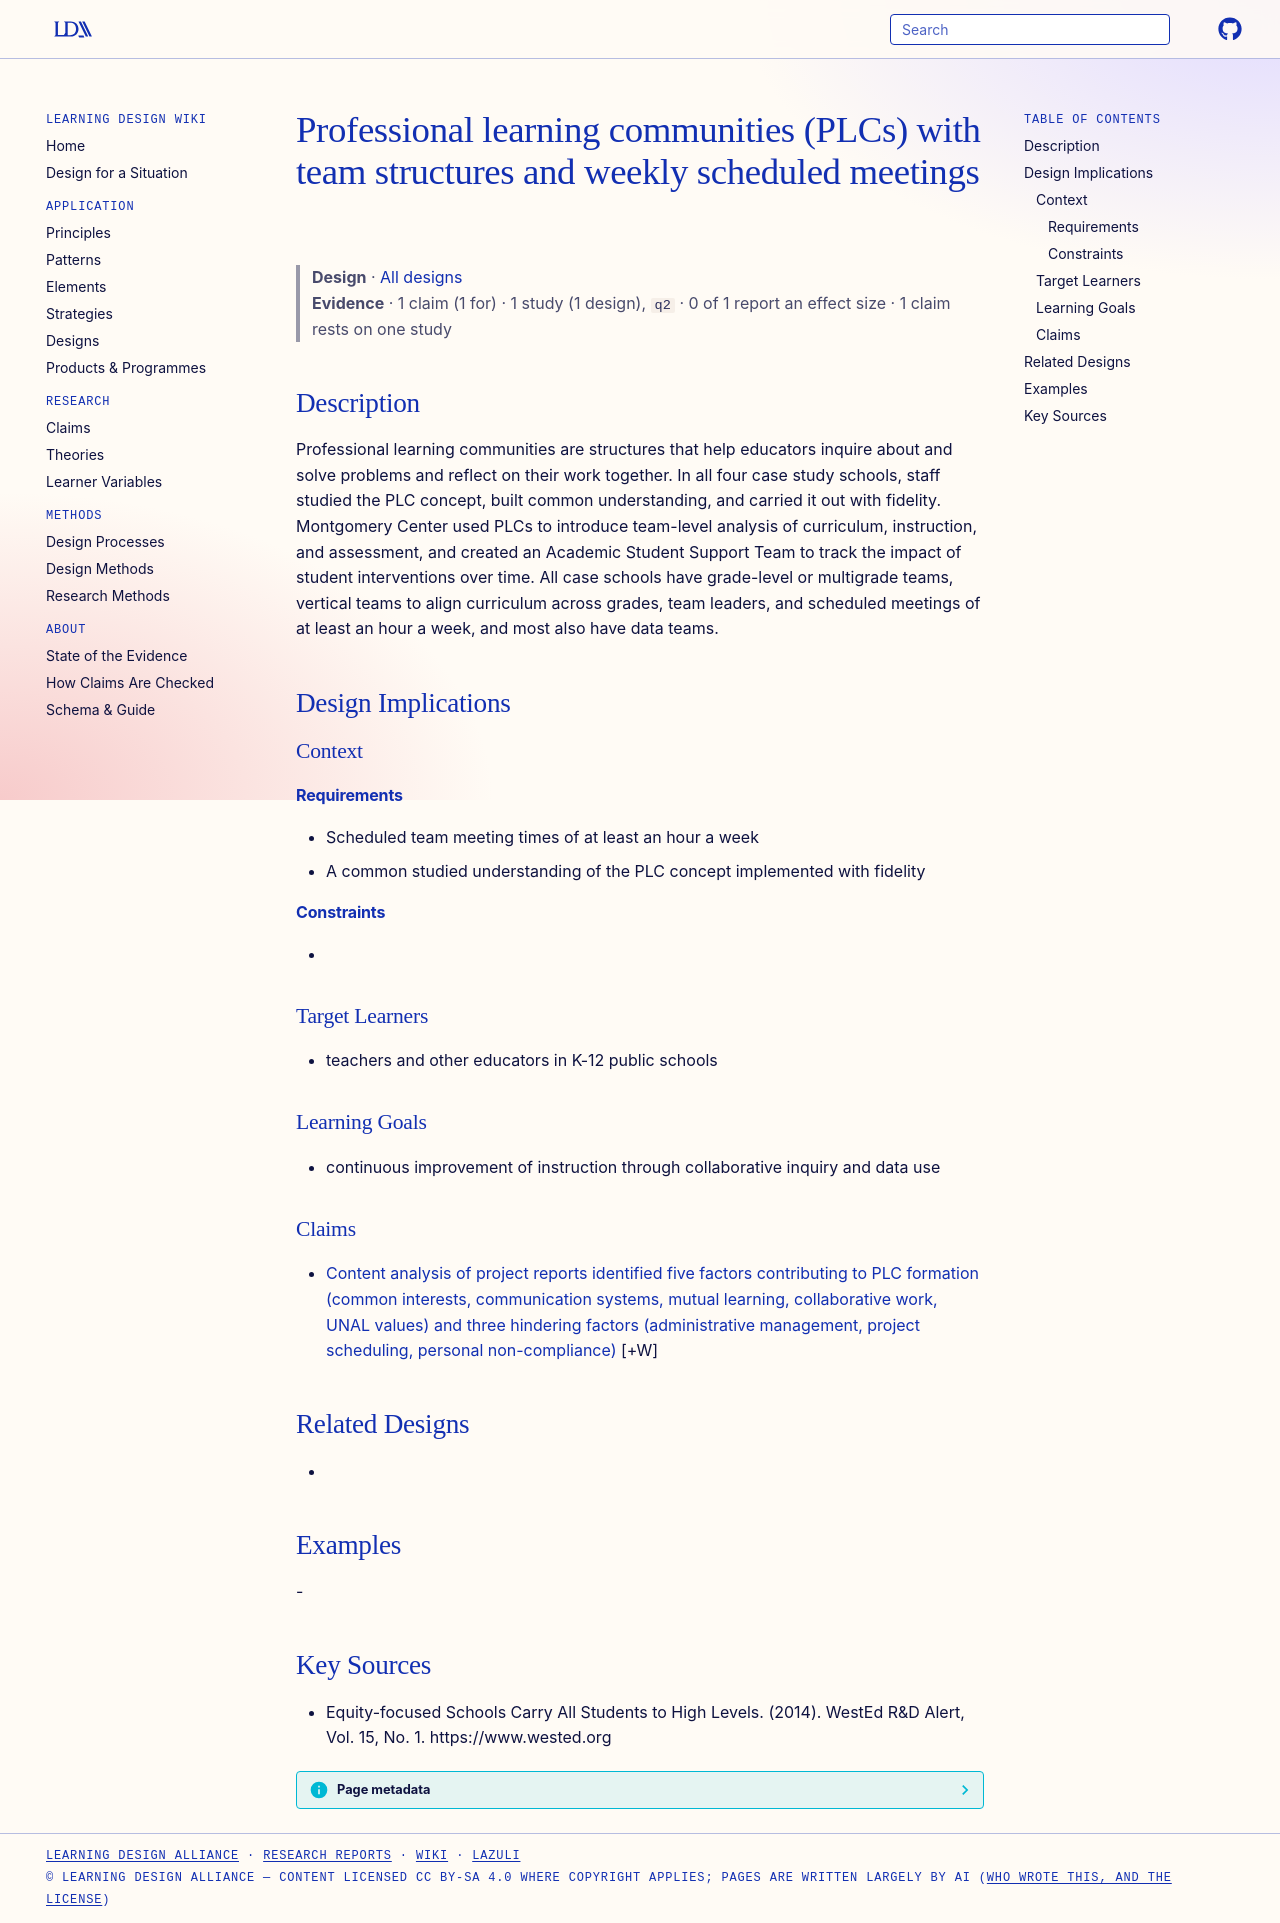

repository: Learning-Design-Alliance/learning-wiki · page: designs/plc-team-structures-equity-schools/index.html · generator: mkdocs

---
type: design
id: plc-team-structures-equity-schools
title: Professional learning communities (PLCs) with team structures and weekly scheduled meetings
description: Professional learning communities are structures that help educators inquire about and solve problems and reflect on their work together.
status: review
generated:
  by: "process:settle-candidates"
  at: 2026-10-09
sources:
  - id: equity-focused-schools-carry-all-students-to-high-levels-2014
    resource: "https://www.wested.org"
    title: "Equity-focused Schools Carry All Students to High Levels. (2014). WestEd R&D Alert, Vol. 15, No. 1. https://www.wested.org"
    author: Equity-focused Schools Carry All Students to High Levels
---

# Professional learning communities (PLCs) with team structures and weekly scheduled meetings

> **Design** · [All designs](index.md)
> **Evidence** · 1 claim (1 for) · 1 study (1 design), `q2` · 0 of 1 report an effect size · 1 claim rests on one study

## Description
Professional learning communities are structures that help educators inquire about and solve problems and reflect on their work together. In all four case study schools, staff studied the PLC concept, built common understanding, and carried it out with fidelity. Montgomery Center used PLCs to introduce team-level analysis of curriculum, instruction, and assessment, and created an Academic Student Support Team to track the impact of student interventions over time. All case schools have grade-level or multigrade teams, vertical teams to align curriculum across grades, team leaders, and scheduled meetings of at least an hour a week, and most also have data teams.

## Design Implications

### Context
#### Requirements
- Scheduled team meeting times of at least an hour a week
- A common studied understanding of the PLC concept implemented with fidelity
#### Constraints
- 

### Target Learners
- teachers and other educators in K-12 public schools

### Learning Goals
- continuous improvement of instruction through collaborative inquiry and data use

### Claims

- [Content analysis of project reports identified five factors contributing to PLC formation (common interests, communication systems, mutual learning, collaborative work, UNAL values) and three hindering factors (administrative management, project scheduling, personal non-compliance)](../claims/plc-formation-contributing-hindering-factors.md) [+W]

## Related Designs
- 

## Examples
-

## Key Sources
- Equity-focused Schools Carry All Students to High Levels. (2014). WestEd R&D Alert, Vol. 15, No. 1. https://www.wested.org
